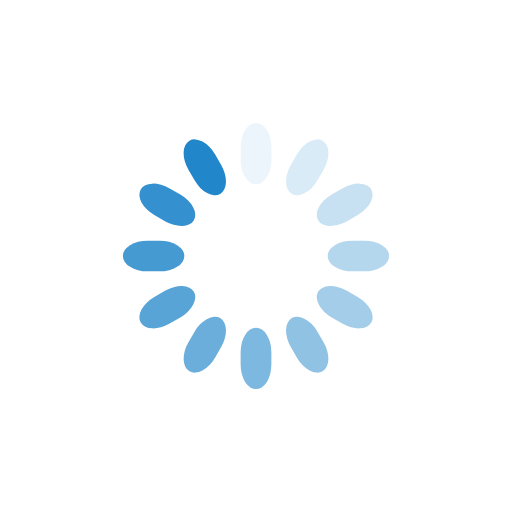
t = 0.00 s
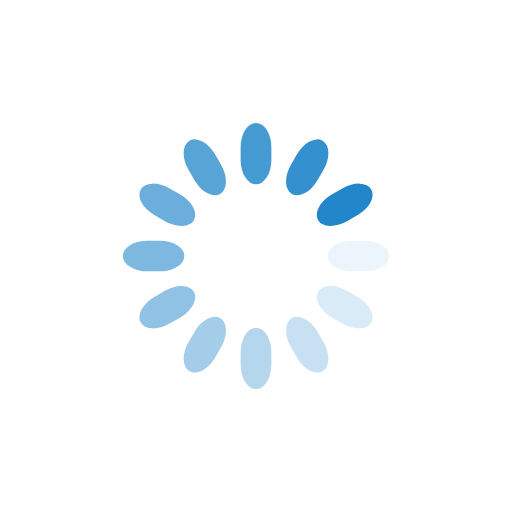
t = 0.25 s
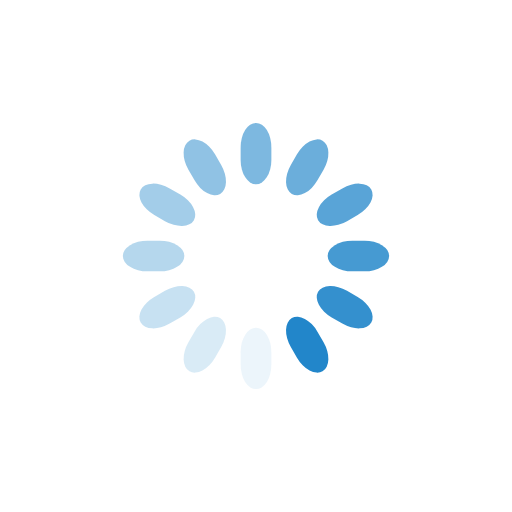
t = 0.50 s
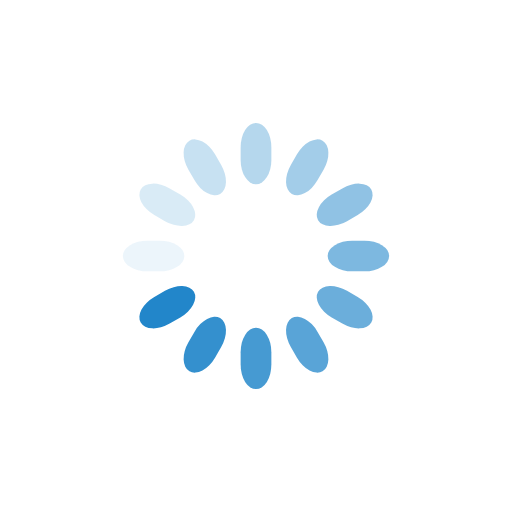
t = 0.75 s

The animated SVG that drew these frames (rendered in a browser with its animation timeline set to each time). Animation: 12 SMIL elements (animate=12); one cycle of 1.00 s, repeats indefinitely.

<svg class="lds-spinner" width="200px"  height="200px"  xmlns="http://www.w3.org/2000/svg" xmlns:xlink="http://www.w3.org/1999/xlink" viewBox="0 0 100 100" preserveAspectRatio="xMidYMid" style="background: none;"><g transform="rotate(0 50 50)">
  <rect x="47" y="24" rx="9.4" ry="4.8" width="6" height="12" fill="#2286ca">
    <animate attributeName="opacity" values="1;0" keyTimes="0;1" dur="1s" begin="-0.9166666666666666s" repeatCount="indefinite"></animate>
  </rect>
</g><g transform="rotate(30 50 50)">
  <rect x="47" y="24" rx="9.4" ry="4.8" width="6" height="12" fill="#2286ca">
    <animate attributeName="opacity" values="1;0" keyTimes="0;1" dur="1s" begin="-0.8333333333333334s" repeatCount="indefinite"></animate>
  </rect>
</g><g transform="rotate(60 50 50)">
  <rect x="47" y="24" rx="9.4" ry="4.8" width="6" height="12" fill="#2286ca">
    <animate attributeName="opacity" values="1;0" keyTimes="0;1" dur="1s" begin="-0.75s" repeatCount="indefinite"></animate>
  </rect>
</g><g transform="rotate(90 50 50)">
  <rect x="47" y="24" rx="9.4" ry="4.8" width="6" height="12" fill="#2286ca">
    <animate attributeName="opacity" values="1;0" keyTimes="0;1" dur="1s" begin="-0.6666666666666666s" repeatCount="indefinite"></animate>
  </rect>
</g><g transform="rotate(120 50 50)">
  <rect x="47" y="24" rx="9.4" ry="4.8" width="6" height="12" fill="#2286ca">
    <animate attributeName="opacity" values="1;0" keyTimes="0;1" dur="1s" begin="-0.5833333333333334s" repeatCount="indefinite"></animate>
  </rect>
</g><g transform="rotate(150 50 50)">
  <rect x="47" y="24" rx="9.4" ry="4.8" width="6" height="12" fill="#2286ca">
    <animate attributeName="opacity" values="1;0" keyTimes="0;1" dur="1s" begin="-0.5s" repeatCount="indefinite"></animate>
  </rect>
</g><g transform="rotate(180 50 50)">
  <rect x="47" y="24" rx="9.4" ry="4.8" width="6" height="12" fill="#2286ca">
    <animate attributeName="opacity" values="1;0" keyTimes="0;1" dur="1s" begin="-0.4166666666666667s" repeatCount="indefinite"></animate>
  </rect>
</g><g transform="rotate(210 50 50)">
  <rect x="47" y="24" rx="9.4" ry="4.8" width="6" height="12" fill="#2286ca">
    <animate attributeName="opacity" values="1;0" keyTimes="0;1" dur="1s" begin="-0.3333333333333333s" repeatCount="indefinite"></animate>
  </rect>
</g><g transform="rotate(240 50 50)">
  <rect x="47" y="24" rx="9.4" ry="4.8" width="6" height="12" fill="#2286ca">
    <animate attributeName="opacity" values="1;0" keyTimes="0;1" dur="1s" begin="-0.25s" repeatCount="indefinite"></animate>
  </rect>
</g><g transform="rotate(270 50 50)">
  <rect x="47" y="24" rx="9.4" ry="4.8" width="6" height="12" fill="#2286ca">
    <animate attributeName="opacity" values="1;0" keyTimes="0;1" dur="1s" begin="-0.16666666666666666s" repeatCount="indefinite"></animate>
  </rect>
</g><g transform="rotate(300 50 50)">
  <rect x="47" y="24" rx="9.4" ry="4.8" width="6" height="12" fill="#2286ca">
    <animate attributeName="opacity" values="1;0" keyTimes="0;1" dur="1s" begin="-0.08333333333333333s" repeatCount="indefinite"></animate>
  </rect>
</g><g transform="rotate(330 50 50)">
  <rect x="47" y="24" rx="9.4" ry="4.8" width="6" height="12" fill="#2286ca">
    <animate attributeName="opacity" values="1;0" keyTimes="0;1" dur="1s" begin="0s" repeatCount="indefinite"></animate>
  </rect>
</g></svg>
